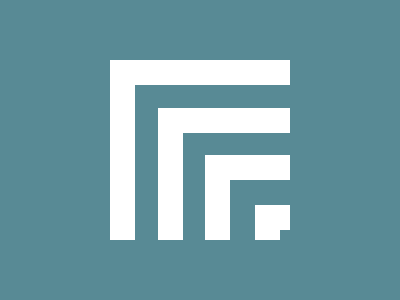

Write the HTML and CSS that draws this image.

<!DOCTYPE html>
<html lang="en">
  <head>
    <meta charset="UTF-8" />
    <meta name="viewport" content="width=device-width, initial-scale=1.0" />
    <title>2024/12/17</title>
    <style>
      body {
        min-height: 100dvh;
        padding: 0;
        margin: 0;
        background: #588a95;
        display: grid;
        place-items: center;
      }
      main {
        box-sizing: border-box;
        width: 180px;
        height: 180px;
        border: 25px solid #ffffff;
        border-right: 0;
        border-bottom: 0;
        position: relative;

        &::before,
        &::after {
          content: "";
        }
        &::before {
          height: 107px;
          width: 107px;
        }
        &::after {
          height: 60px;
          width: 60px;
        }
      }
      div,
      main::before,
      main::after {
        position: absolute;
        right: 0;
        bottom: 0;
        border: 25px solid #ffffff;
        border-right: 0;
        border-bottom: 0;
      }
      div {
        box-sizing: border-box;
        height: 35px;
        width: 35px;
      }
    </style>
  </head>
  <body>
    <main>
      <div></div>
    </main>
  </body>
</html>
